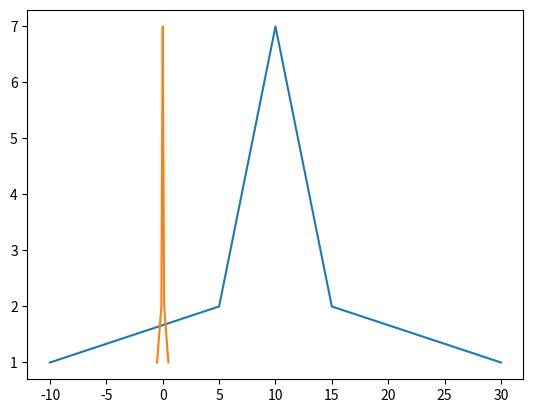

Here is the Python script that generated this plot:
import numpy as np
import matplotlib.pyplot as plt


#0-1
def Normalization1(x):
    return [(float(i) - min(x)) / float(max(x)-min(x)) for i in x]

#-1--1
def Normalization2(x):
    return [(float(i) - np.mean(x)) / float(max(x) - min(x)) for i in x]

def z_score(x):
    s2=sum([(i-np.mean(x))*(i-np.mean(x)) for i in x])/len(x)
    print(s2)
    return [(i-np.mean(x))/s2 for i in x]


l=[-10, 5, 5, 6, 6, 6, 7, 7, 7, 7, 8, 8, 8, 8, 8, 9, 9, 9, 9, 9, 9, 10, 10, 10, 10, 10, 10, 10, 11, 11, 11, 11, 11, 11, 12, 12, 12, 12, 12, 13, 13, 13, 13, 14, 14, 14, 15, 15, 30]
l1=[]

cs=[]
for i in l:
    c=l.count(i)

    cs.append(c)

n=Normalization2(l)

z=z_score(l)

plt.plot(l,cs)
plt.plot(n,cs)
#plt.plot(z,cs)
print(z)
plt.show()